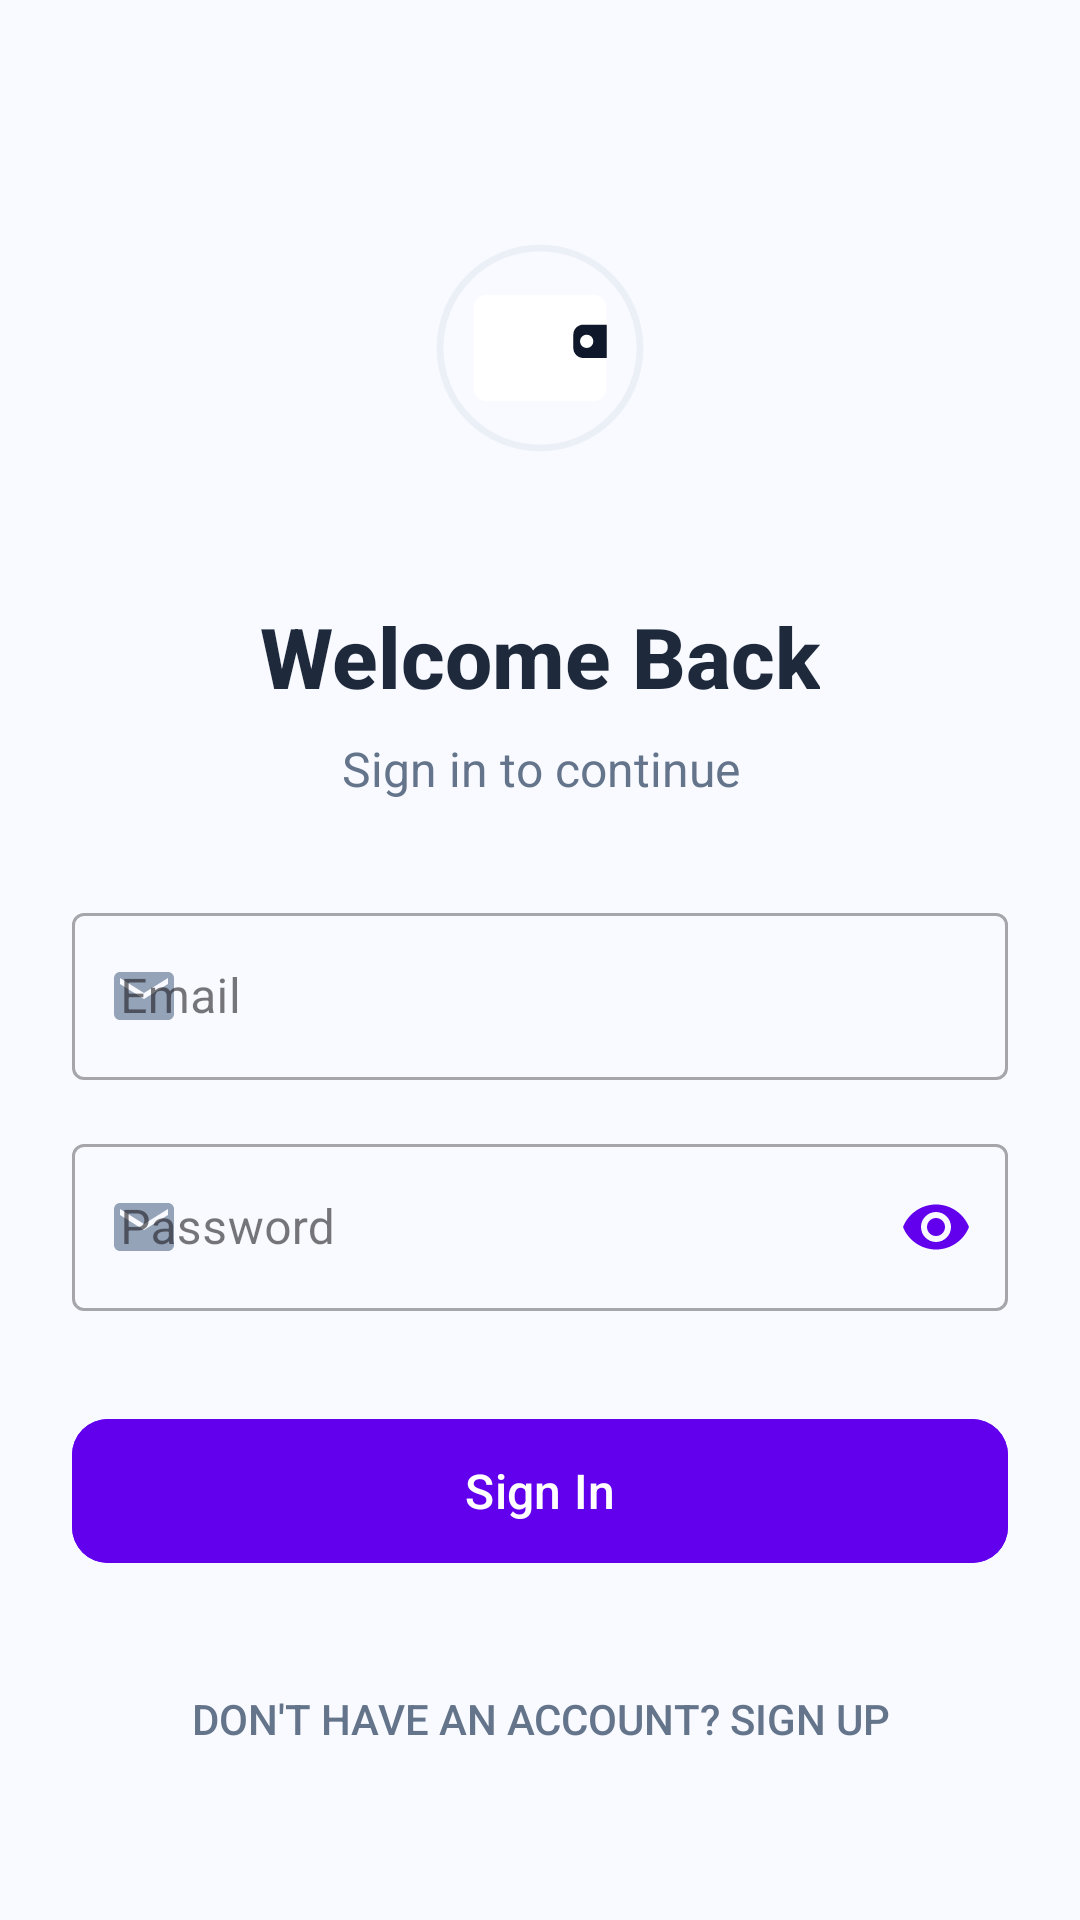

Write the Android layout XML for this screen, with the resource values it uses.
<!-- AndroidManifest.xml: application theme Theme.EliasFinalproject -->
<!-- res/layout/activity_sign_in.xml -->
<?xml version="1.0" encoding="utf-8"?>
<ScrollView xmlns:android="http://schemas.android.com/apk/res/android"
    xmlns:app="http://schemas.android.com/apk/res-auto"
    android:layout_width="match_parent"
    android:layout_height="match_parent"
    android:background="#F8FAFF"
    android:fillViewport="true">

    <androidx.constraintlayout.widget.ConstraintLayout
        android:layout_width="match_parent"
        android:layout_height="wrap_content"
        android:padding="24dp">

        <ImageView
            android:id="@+id/logoImage"
            android:layout_width="120dp"
            android:layout_height="120dp"
            android:layout_marginTop="32dp"
            android:contentDescription="App Logo"
            app:layout_constraintEnd_toEndOf="parent"
            app:layout_constraintStart_toStartOf="parent"
            app:layout_constraintTop_toTopOf="parent"
            app:srcCompat="@drawable/ic_launcher_foreground"
            app:tint="@null" />

        <TextView
            android:id="@+id/titleText"
            android:layout_width="wrap_content"
            android:layout_height="wrap_content"
            android:layout_marginTop="24dp"
            android:fontFamily="sans-serif-medium"
            android:text="Welcome Back"
            android:textColor="#1E293B"
            android:textSize="28sp"
            android:textStyle="bold"
            app:layout_constraintEnd_toEndOf="parent"
            app:layout_constraintStart_toStartOf="parent"
            app:layout_constraintTop_toBottomOf="@id/logoImage" />

        <TextView
            android:id="@+id/subtitleText"
            android:layout_width="0dp"
            android:layout_height="wrap_content"
            android:layout_marginTop="8dp"
            android:gravity="center"
            android:lineSpacingExtra="4dp"
            android:text="Sign in to continue"
            android:textColor="#64748B"
            android:textSize="16sp"
            app:layout_constraintEnd_toEndOf="parent"
            app:layout_constraintStart_toStartOf="parent"
            app:layout_constraintTop_toBottomOf="@id/titleText" />

        <com.google.android.material.textfield.TextInputLayout
            android:id="@+id/emailLayout"
            style="@style/Widget.MaterialComponents.TextInputLayout.OutlinedBox"
            android:layout_width="0dp"
            android:layout_height="wrap_content"
            android:layout_marginTop="32dp"
            android:hint="Email"
            app:layout_constraintEnd_toEndOf="parent"
            app:layout_constraintStart_toStartOf="parent"
            app:layout_constraintTop_toBottomOf="@id/subtitleText"
            app:startIconDrawable="@drawable/ic_email"
            app:startIconTint="#94A3B8">

            <com.google.android.material.textfield.TextInputEditText
                android:id="@+id/emailEditText"
                android:layout_width="match_parent"
                android:layout_height="wrap_content"
                android:inputType="textEmailAddress"
                android:maxLines="1"
                android:textColor="#1E293B"
                android:textSize="16sp" />
        </com.google.android.material.textfield.TextInputLayout>

        <com.google.android.material.textfield.TextInputLayout
            android:id="@+id/passwordLayout"
            style="@style/Widget.MaterialComponents.TextInputLayout.OutlinedBox"
            android:layout_width="0dp"
            android:layout_height="wrap_content"
            android:layout_marginTop="16dp"
            android:hint="Password"
            app:endIconMode="password_toggle"
            app:endIconTint="#6200EE"
            app:layout_constraintEnd_toEndOf="parent"
            app:layout_constraintStart_toStartOf="parent"
            app:layout_constraintTop_toBottomOf="@id/emailLayout"
            app:startIconDrawable="@drawable/ic_email"
            app:startIconTint="#94A3B8">

            <com.google.android.material.textfield.TextInputEditText
                android:id="@+id/passwordEditText"
                android:layout_width="match_parent"
                android:layout_height="wrap_content"
                android:inputType="textPassword"
                android:maxLines="1" />
        </com.google.android.material.textfield.TextInputLayout>

        <com.google.android.material.button.MaterialButton
            android:id="@+id/signInButton"
            android:layout_width="0dp"
            android:layout_height="56dp"
            android:layout_marginTop="32dp"
            android:backgroundTint="#6200EE"
            android:text="Sign In"
            android:textAllCaps="false"
            android:textColor="@android:color/white"
            android:textSize="16sp"
            app:cornerRadius="12dp"
            app:layout_constraintEnd_toEndOf="parent"
            app:layout_constraintStart_toStartOf="parent"
            app:layout_constraintTop_toBottomOf="@id/passwordLayout" />

        <TextView
            android:id="@+id/signUpRedirectText"
            android:layout_width="wrap_content"
            android:layout_height="wrap_content"
            android:layout_marginTop="24dp"
            android:text="Don't have an account? Sign Up"
            android:textColor="#64748B"
            app:layout_constraintEnd_toEndOf="parent"
            app:layout_constraintStart_toStartOf="parent"
            app:layout_constraintTop_toBottomOf="@id/signInButton"
            android:clickable="true"
            android:focusable="true"
            style="?android:attr/borderlessButtonStyle"/>

    </androidx.constraintlayout.widget.ConstraintLayout>
</ScrollView>
<!-- resources referenced by this layout -->
<resources>
  <!-- drawable ic_email (drawable) -->
  <?xml version="1.0" encoding="utf-8"?>
  <vector xmlns:android="http://schemas.android.com/apk/res/android"
      android:width="24dp"
      android:height="24dp"
      android:viewportWidth="24"
      android:viewportHeight="24">
      <path
          android:fillColor="#FF000000"
          android:pathData="M20,4L4,4c-1.1,0 -1.99,0.9 -1.99,2L2,18c0,1.1 0.9,2 2,2h16c1.1,0 2,-0.9 2,-2L22,6c0,-1.1 -0.9,-2 -2,-2zm0,4l-8,5 -8,-5L4,6l8,5 8,-5v2z" />
  </vector>
  <!-- drawable ic_launcher_foreground (drawable) -->
  <?xml version="1.0" encoding="utf-8"?>
  <vector xmlns:android="http://schemas.android.com/apk/res/android"
      android:width="108dp"
      android:height="108dp"
      android:viewportWidth="108"
      android:viewportHeight="108">
      
      
      <path
          android:fillColor="#00000000"
          android:pathData="M54,24 A30,30 0 1,1 54,84 A30,30 0 1,1 54,24"
          android:strokeWidth="2"
          android:strokeColor="#CBD5E1"
          android:strokeAlpha="0.3"/>
  
      
      <path
          android:fillColor="#FFFFFF"
          android:pathData="M34,42C34,39.79 35.79,38 38,38H70C72.21,38 74,39.79 74,42V66C74,68.21 72.21,70 70,70H38C35.79,70 34,68.21 34,66V42Z" />
      
      <path
          android:fillColor="#0F172A"
          android:pathData="M64,50C64,48.34 65.34,47 67,47H74V57H67C65.34,57 64,55.66 64,54V50Z" />
      
      <path
          android:fillColor="#FFFFFF"
          android:pathData="M68,52m-2,0a2,2 0 1,1 4,0a2,2 0 1,1 -4,0" />
  
  </vector>
  <style name="Theme.EliasFinalproject" parent="Base.Theme.EliasFinalproject" />
  <style name="Base.Theme.EliasFinalproject" parent="Theme.Material3.DayNight.NoActionBar">
          <item name="colorPrimary">@color/navy_blue</item>
          <item name="colorPrimaryVariant">@color/navy_blue</item>
          <item name="colorOnPrimary">@color/white</item>
      </style>
  <color name="navy_blue">#1A365D</color>
  <color name="white">#FFFFFFFF</color>
</resources>
